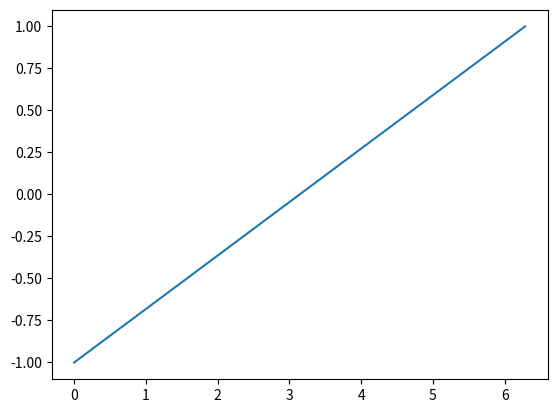

Python code for this plot: (Note: this script raises an exception after producing the figure.)

import matplotlib.pyplot as plt
import numpy as np
import matplotlib.animation as animation

t = np.linspace(0, 2 * np.pi)
x = t*np.sin(t)
y = t*np.cos(t)

fig, ax = plt.subplots()
l, = ax.plot([0, 2 * np.pi], [-1, 1])

def animate(i):
    l.set_data(t[:i], x[:i],y[:i] )

for i in range(len(x)):
    animate(i)
    plt.pause(0.01)  

plt.show()
